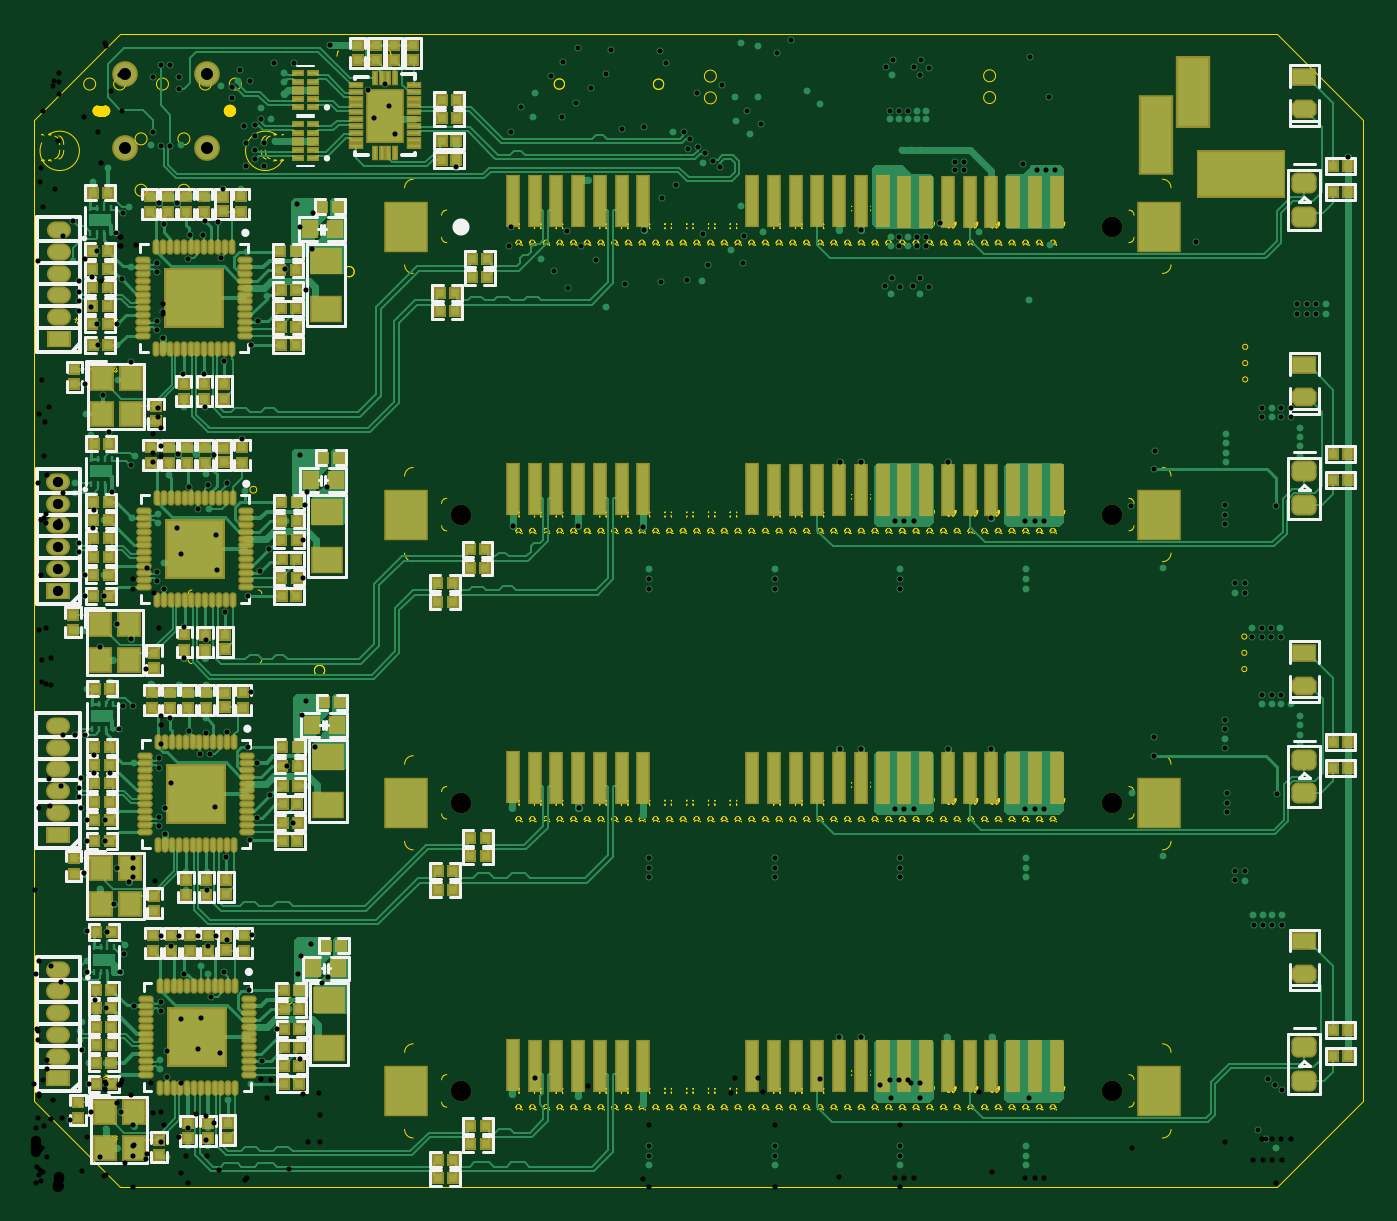
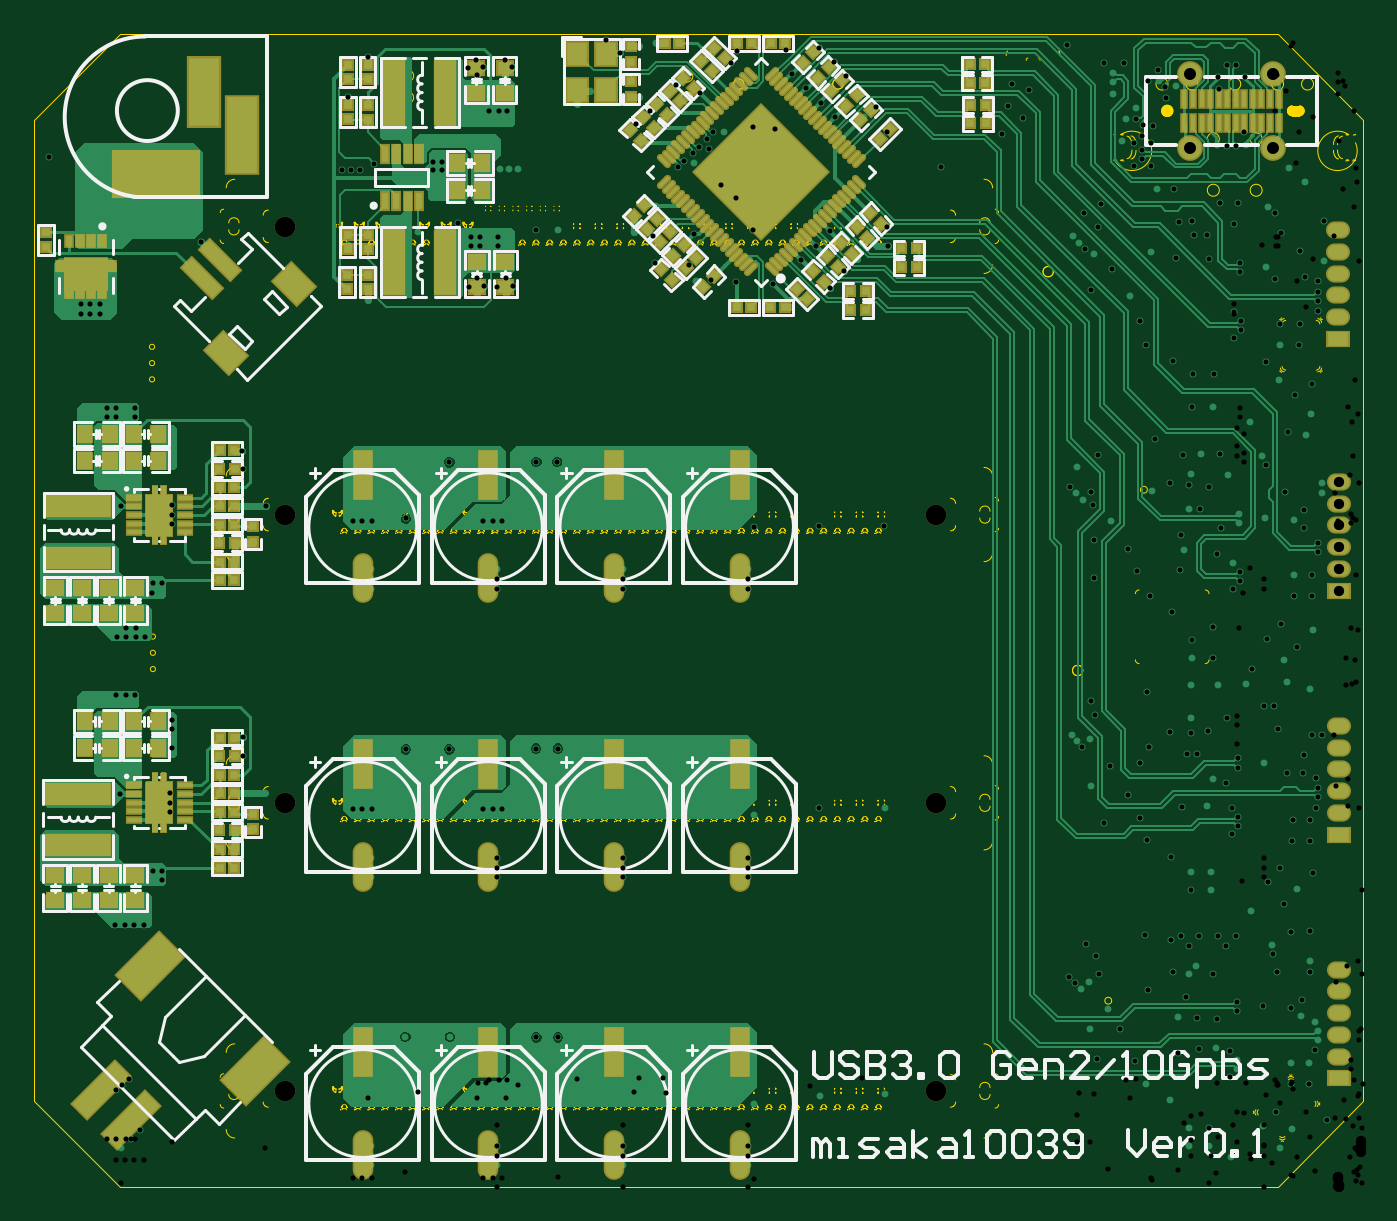
Circuit board: 13 layer files. Board 70.4 x 63.7 mm.
- drill: Core-RoundHoles.TXT (9955 bytes)
- drill: Core-SlotHoles.TXT (267 bytes)
- drill: Core.DRL (9909 bytes)
- bottom_copper: Core.GBL (71533 bytes)
- bottom_silk: Core.GBO (29921 bytes)
- paste: Core.GBP (27700 bytes)
- bottom_mask: Core.GBS (15648 bytes)
- outline: Core.GKO (1634 bytes)
- outline: Core.GM1 (439917 bytes)
- top_copper: Core.GTL (95241 bytes)
- top_silk: Core.GTO (27783 bytes)
- paste: Core.GTP (16095 bytes)
- top_mask: Core.GTS (16277 bytes)

=== drill: Core-RoundHoles.TXT (9955 bytes, source omitted) ===
=== drill: Core-SlotHoles.TXT ===
M48
;Layer_Color=9474304
;FILE_FORMAT=4:4
METRIC,LZ
;TYPE=PLATED
T04F00S00C0.7000
T05F00S00C0.9000
;TYPE=NON_PLATED
%
G90
G05
T04
G00X0065491Y00623318
M15
G01Y00605318
M16
G00X0067691Y00648318
M15
G01Y00630318
M16
T05
G00X0069191Y00591818
M15
G01X0071791
M16
M17
M30

=== drill: Core.DRL (9909 bytes, source withheld) ===
=== bottom_copper: Core.GBL (71533 bytes, source omitted) ===
=== bottom_silk: Core.GBO (29921 bytes, source omitted) ===
=== paste: Core.GBP (27700 bytes, source omitted) ===
=== bottom_mask: Core.GBS (15648 bytes, source omitted) ===
=== outline: Core.GKO ===
G04*
G04 #@! TF.GenerationSoftware,Altium Limited,Altium Designer,24.0.1 (36)*
G04*
G04 Layer_Color=16711935*
%FSLAX44Y44*%
%MOMM*%
G71*
G04*
G04 #@! TF.SameCoordinates,2863EE23-0FE7-43ED-B731-855E9A245776*
G04*
G04*
G04 #@! TF.FilePolarity,Positive*
G04*
G01*
G75*
%ADD120C,0.0051*%
%ADD121C,0.0127*%
G36*
X34520Y628396D02*
X34520Y627838D01*
X34935Y626800D01*
X35706Y625990D01*
X36722Y625524D01*
X37280Y625496D01*
D01*
X41402Y625497D01*
X41976Y625501D01*
X43035Y625946D01*
X43844Y626761D01*
X44281Y627823D01*
Y628397D01*
Y628971D01*
X43844Y630033D01*
X43035Y630848D01*
X41976Y631293D01*
X41402Y631297D01*
D01*
X37262Y631296D01*
X36706Y631265D01*
X35697Y630796D01*
X34932Y629987D01*
X34520Y628953D01*
Y628396D01*
X34520Y628396D01*
X34520D01*
D02*
G37*
G36*
X111163Y628397D02*
Y627741D01*
X111665Y626528D01*
X112593Y625600D01*
X113806Y625097D01*
X115119D01*
X116332Y625600D01*
X117260Y626528D01*
X117762Y627741D01*
Y628397D01*
Y629054D01*
X117260Y630266D01*
X116332Y631195D01*
X115119Y631697D01*
X113806D01*
X112593Y631195D01*
X111665Y630266D01*
X111163Y629054D01*
Y628397D01*
D01*
D01*
D02*
G37*
D120*
X117762D02*
G03*
X117762Y628397I-3300J0D01*
G01*
X37262Y631296D02*
G03*
X34520Y628396I162J-2900D01*
G01*
X44281Y628397D02*
G03*
X41402Y631297I-2900J0D01*
G01*
Y625497D02*
G03*
X44281Y628397I-21J2900D01*
G01*
X34520Y628396D02*
G03*
X37280Y625496I2904J0D01*
G01*
X37262Y631296D02*
X41402Y631297D01*
X37280Y625496D02*
X41402Y625497D01*
D121*
X79Y623190D02*
X50079Y673190D01*
X63Y50064D02*
X79Y623190D01*
X50079Y673190D02*
X726088D01*
X776088Y623190D01*
X63Y50064D02*
X50064Y63D01*
X726072D01*
X776072Y50064D01*
X776088Y623190D01*
M02*

=== outline: Core.GM1 (439917 bytes, source omitted) ===
=== top_copper: Core.GTL (95241 bytes, source omitted) ===
=== top_silk: Core.GTO (27783 bytes, source omitted) ===
=== paste: Core.GTP (16095 bytes, source omitted) ===
=== top_mask: Core.GTS (16277 bytes, source omitted) ===
